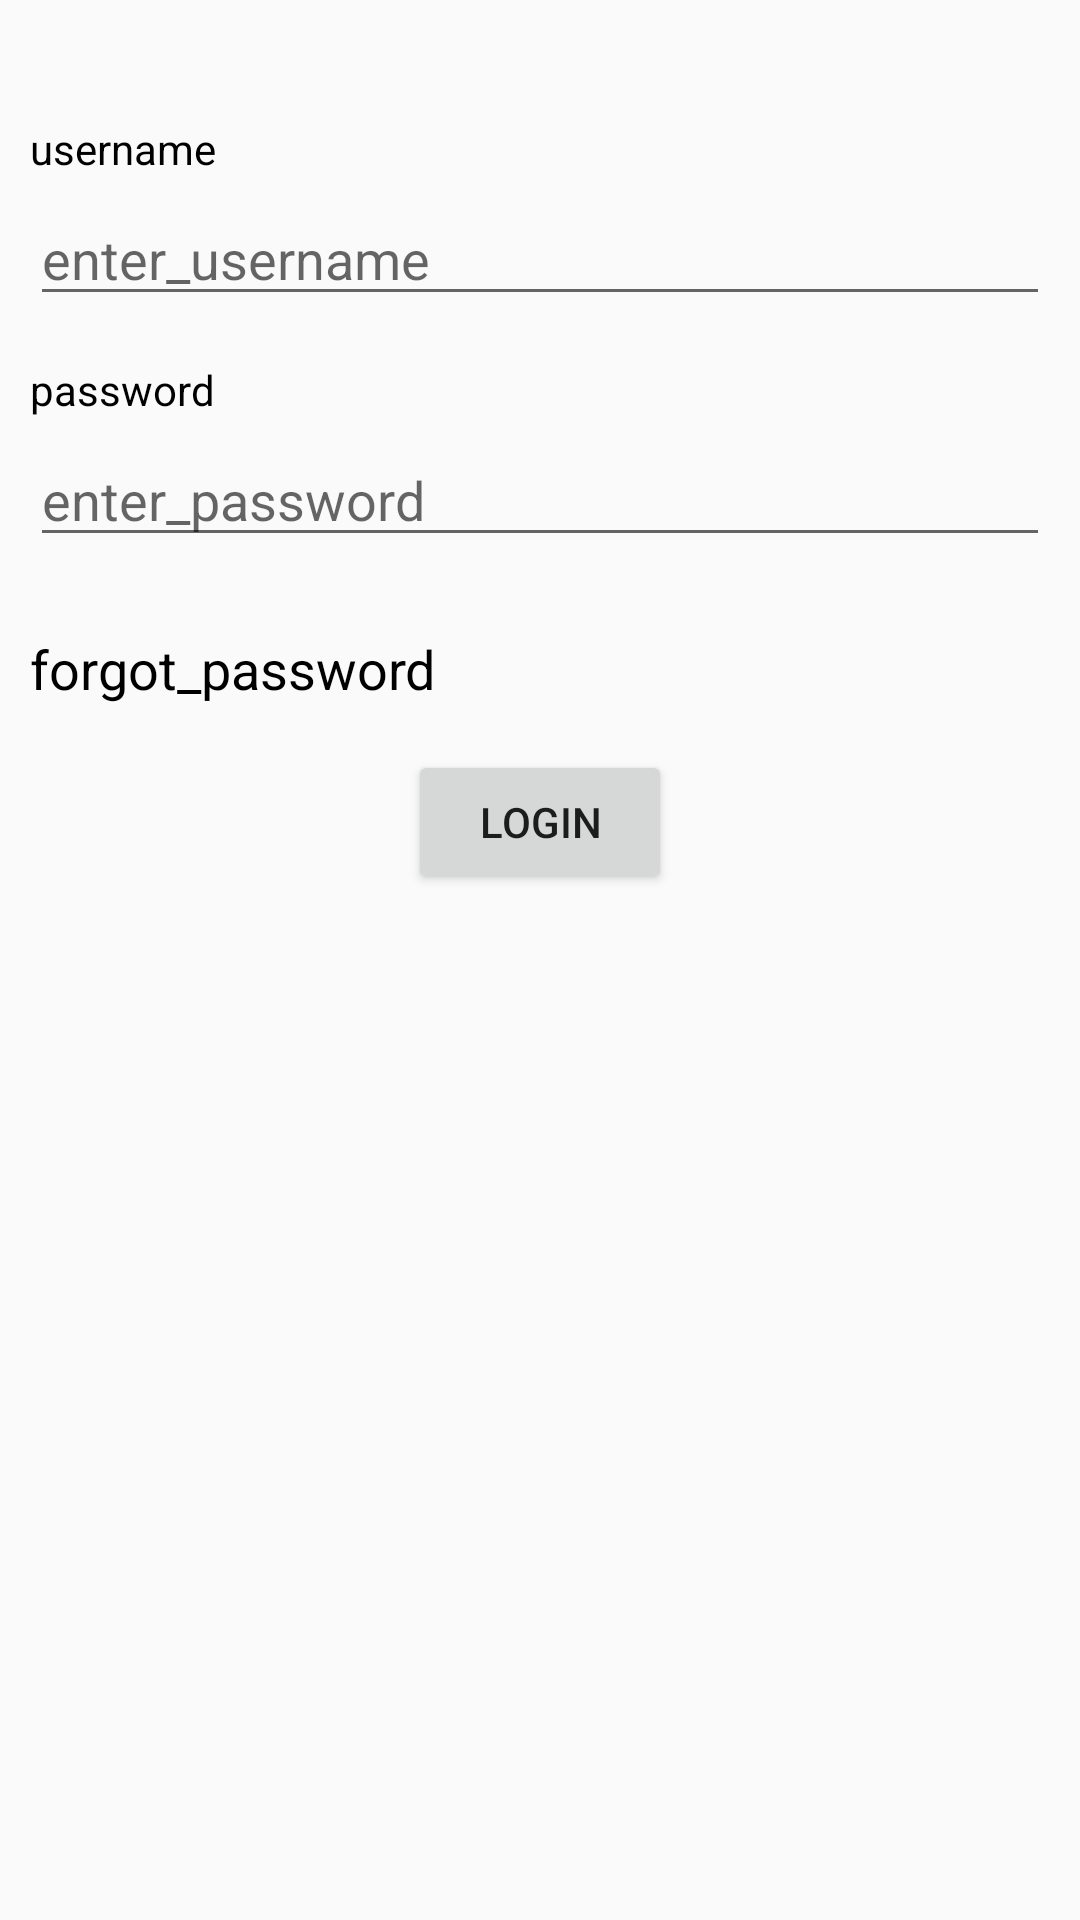

The Android layout XML behind this screen, and the referenced resources:
<!-- AndroidManifest.xml: application theme AppTheme.NoActionbar -->
<!-- res/layout/activity_belajar_login.xml -->
<?xml version="1.0" encoding="utf-8"?>
<LinearLayout xmlns:android="http://schemas.android.com/apk/res/android"
    android:orientation="vertical"
    xmlns:tools="http://schemas.android.com/tools"
    android:layout_width="fill_parent"
    android:layout_height="fill_parent"

    tools:context="com.example.achmadfathullah.memorize.Belajar_login">

    <LinearLayout
        android:layout_width="fill_parent"
        android:layout_height="fill_parent"
        android:layout_margin="10dip"
        android:orientation="vertical" >

        <TextView
            android:id="@+id/lbl_username"
            android:layout_width="wrap_content"
            android:layout_height="wrap_content"
            android:layout_marginTop="30dip"
            android:gravity="center"
            android:textColor="#000000"
            android:text="username"
            />

        <EditText
            android:id="@+id/et_username"
            android:layout_width="fill_parent"
            android:layout_height="wrap_content"
            android:layout_marginTop="5dip"
            android:hint="enter_username"
            android:inputType="textEmailAddress" />

        <TextView
            android:id="@+id/lbl_password"
            android:layout_width="wrap_content"
            android:layout_height="wrap_content"
            android:layout_marginTop="15dip"
            android:gravity="center"
            android:textColor="#000000"
            android:text="password"
            />

        <EditText
            android:id="@+id/et_password"
            android:layout_width="fill_parent"
            android:layout_height="wrap_content"
            android:layout_marginTop="5dip"
            android:hint="enter_password"
            android:inputType="textPassword"
            android:singleLine="true" />
        <TextView
            android:id="@+id/lbl_forgot"
            android:layout_width="wrap_content"
            android:layout_height="wrap_content"
            android:layout_marginTop="25dip"
            android:gravity="center"
            android:textColor="#000000"
            android:text="forgot_password"
            android:textSize="18dp"
            />

        <Button
            android:id="@+id/loginButton"
            android:layout_width="wrap_content"
            android:layout_height="wrap_content"
            android:layout_gravity="center"
            android:layout_marginTop="15dip"
            android:text="login"
            />
    </LinearLayout>

</LinearLayout>
<!-- resources referenced by this layout -->
<resources>
  <style name="AppTheme.NoActionbar" parent="Theme.AppCompat.Light.NoActionBar">
          
  
          <item name="colorPrimary">@color/colorPrimary</item>
          <item name="colorPrimaryDark">@color/colorPrimaryDark</item>
          <item name="colorAccent">@color/colorAccent</item>
      </style>
  <!-- not gathered from this repository: default colours our renderer supplied (Android Studio template values) -->
  <color name="colorPrimary">#FF6200EE</color>
  <color name="colorPrimaryDark">#FF3700B3</color>
  <color name="colorAccent">#FF03DAC5</color>
</resources>
